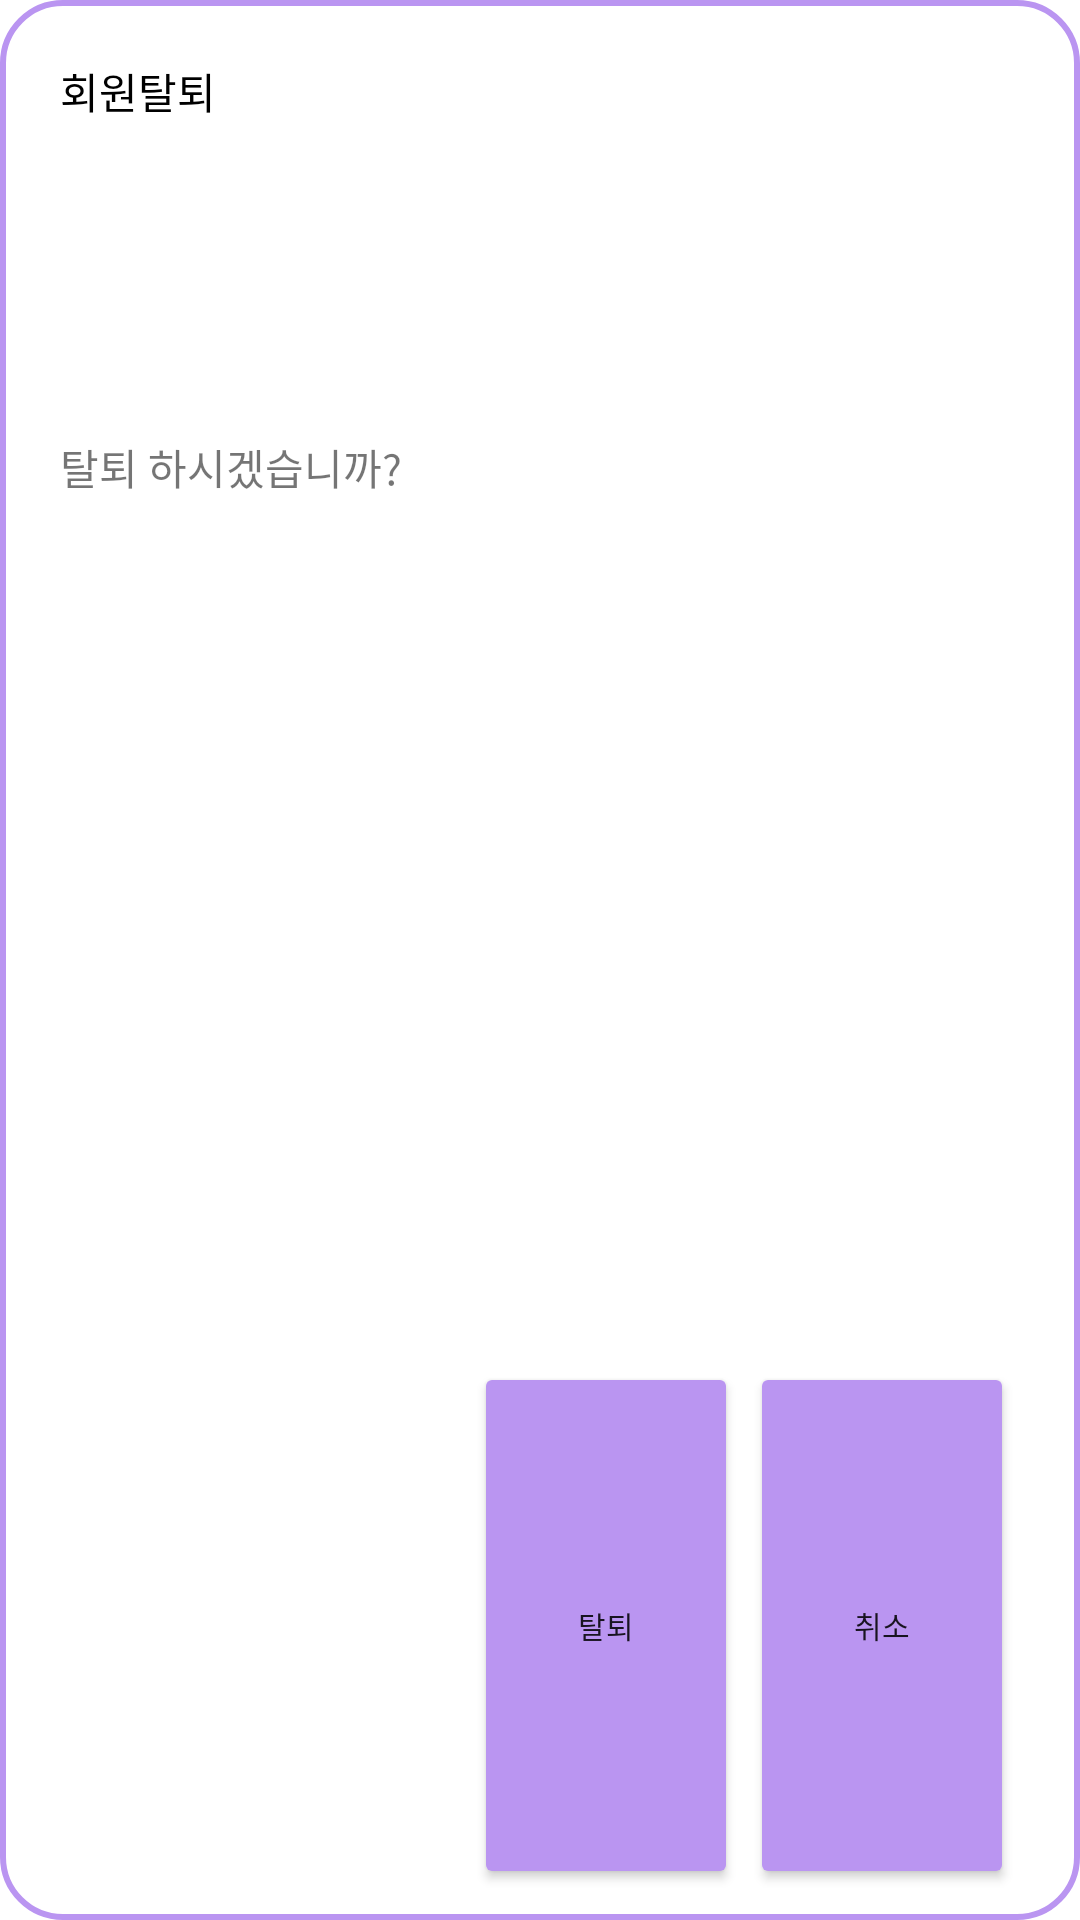

Reconstruct the res/layout file that produces this screen, plus the resources it refers to.
<!-- AndroidManifest.xml: application theme Theme.Waang -->
<!-- res/layout/custom_dialog.xml -->
<?xml version="1.0" encoding="utf-8"?>
<LinearLayout
    android:background="@drawable/dialogcustom"
    android:layout_gravity="center"
    xmlns:android="http://schemas.android.com/apk/res/android"
    android:layout_width="322dp"
    android:layout_height="155dp">

    <LinearLayout
        android:layout_width="match_parent"
        android:layout_height="match_parent"
        android:layout_margin="10dp"
        android:orientation="vertical">

        <TextView
            android:layout_width="wrap_content"
            android:layout_height="0dp"
            android:textColor="#000"
            android:layout_margin="10dp"
            android:text="회원탈퇴"
            android:fontFamily="@font/jua"
            android:layout_weight="0.6"/>
        <TextView
            android:id="@+id/areyousure"
            android:layout_margin="10dp"
            android:layout_width="match_parent"
            android:layout_height="0dp"
            android:text="탈퇴 하시겠습니까?"
            android:fontFamily="@font/jua"
            android:layout_weight="1.7"/>
        <LinearLayout
            android:layout_marginRight="12dp"
            android:layout_width="wrap_content"
            android:layout_height="0dp"
            android:orientation="horizontal"
            android:layout_weight="1"
            android:layout_gravity="right">
            <Button
                android:text="탈퇴"
                android:textSize="10dp"
                android:id="@+id/dialogbye"
                android:layout_width="wrap_content"
                android:layout_height="match_parent"
                android:backgroundTint="#BA95F1"
                android:fontFamily="@font/jua"
                android:scaleType="center"/>
            <Button
                android:text="취소"
                android:textSize="10dp"
                android:layout_marginLeft="4dp"
                android:id="@+id/dialogcancle"
                android:layout_width="wrap_content"
                android:layout_height="match_parent"
                android:backgroundTint="#BA95F1"
                android:fontFamily="@font/jua"
                android:scaleType="center"/>

        </LinearLayout>

    </LinearLayout>

</LinearLayout>
<!-- resources referenced by this layout -->
<resources>
  <!-- drawable dialogcustom (drawable-v24) -->
  <?xml version="1.0" encoding="utf-8"?>
  <layer-list xmlns:android="http://schemas.android.com/apk/res/android"
      android:layout_height="wrap_content"
      android:layout_width="wrap_content">
      <item>
          
          <shape android:shape="rectangle">
              
              <corners android:radius="20dp" />
              
              <solid android:color="#fff" />
  
              
              <stroke android:width="2dp" android:color="#BA95F1"/>
          </shape>
      </item>
  </layer-list>
  <style name="Theme.Waang" parent="Theme.MaterialComponents.DayNight.DarkActionBar">
          
          <item name="colorPrimary">@color/purple_500</item>
          <item name="colorPrimaryVariant">@color/purple_700</item>
          <item name="colorOnPrimary">@color/white</item>
          
          <item name="colorSecondary">@color/teal_200</item>
          <item name="colorSecondaryVariant">@color/teal_700</item>
          <item name="colorOnSecondary">@color/black</item>
          
          <item name="android:statusBarColor" tools:targetApi="l">?attr/colorPrimaryVariant</item>
          
      </style>
  <!-- not gathered from this repository: default colours our renderer supplied (Android Studio template values) -->
  <color name="purple_500">#FF6200EE</color>
  <color name="purple_700">#FF3700B3</color>
  <color name="teal_200">#FF03DAC5</color>
  <color name="teal_700">#FF018786</color>
  <color name="black">#FF000000</color>
  <color name="white">#FFFFFFFF</color>
</resources>
